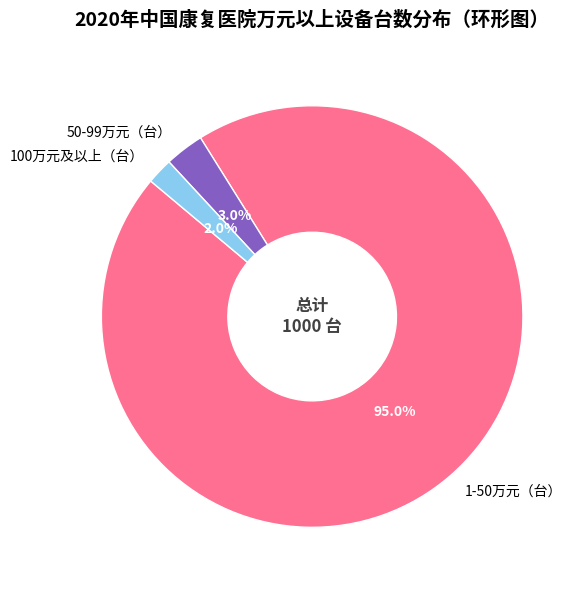

Generate this figure with matplotlib:
import matplotlib.pyplot as plt

# -------------------- 数据定义 --------------------
labels = ['1-50万元（台）', '50-99万元（台）', '100万元及以上（台）']
sizes = [95, 3, 2]  # 占比
absolute_values = [950, 30, 20]  # 假设真实数量（可选）

# 新配色（增强可读性与美感）
colors = ['#ff6f91', '#845ec2', '#88ccf1']

# -------------------- 创建画布 --------------------
fig, ax = plt.subplots(figsize=(7, 6))

# -------------------- 绘制环形图（饼图 + 中心空洞） --------------------
wedges, texts, autotexts = ax.pie(
    sizes,
    labels=labels,
    autopct='%1.1f%%',
    startangle=140,
    colors=colors,
    wedgeprops=dict(width=0.6, edgecolor='white')  # 环形 + 白色边界
)

# -------------------- 调整文字样式 --------------------
for i, autotext in enumerate(autotexts):
    autotext.set_color('white')
    autotext.set_fontweight('bold')
    autotext.set_fontsize(10)

# -------------------- 添加中心注释 --------------------
total = sum(absolute_values)
ax.text(
    0, 0,
    f"总计\n{total} 台",
    ha='center', va='center',
    fontsize=12,
    fontweight='bold',
    color="#424242"
)

# -------------------- 添加标题 --------------------
ax.set_title(
    "2020年中国康复医院万元以上设备台数分布（环形图）",
    fontsize=14,
    fontweight='bold',
    pad=20
)

# -------------------- 布局优化与展示 --------------------
plt.tight_layout()
plt.show()
